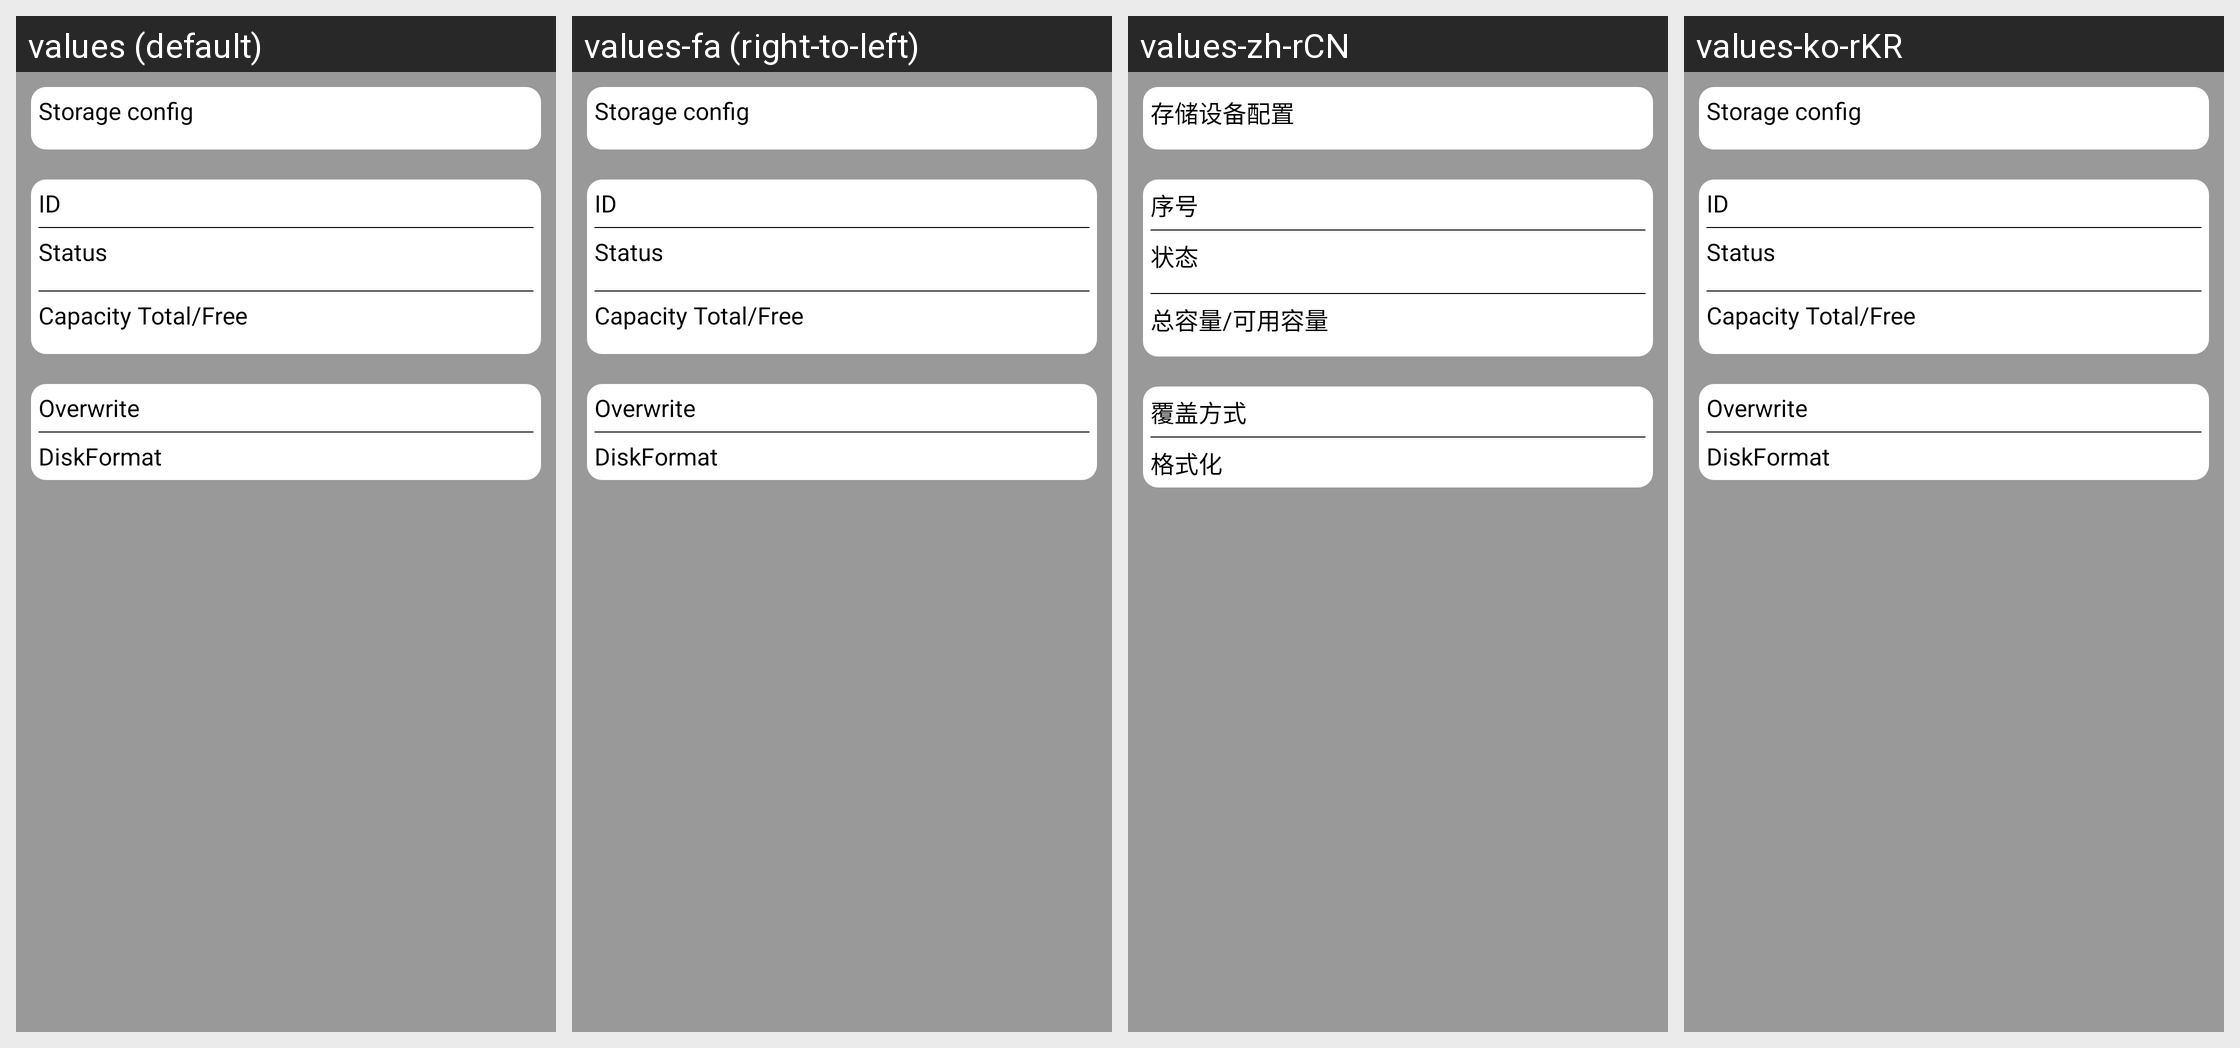

Here is an Android app screen in its default locale and in the app's own translations. Write out the translated-string differences for the strings that appear on this screen.
Android screen res/layout/config_info_diskmanage.xml rendered under 4 locales, left to right: values (default), values-fa (right-to-left), values-zh-rCN, values-ko-rKR. Device: Nexus 5 (rendered at 1080×1920; each locale shown at half size, 540×960, under a caption strip naming it); theme Theme.ResponsiveApplication.NoActionBar.
Other locales in the repository, not shown: values-af, values-am, values-ar, values-az, values-be, values-bg, values-bn, values-bs, values-ca, values-cs, values-da, values-de, values-el, values-en-rGB, values-en-rIN, values-en-rXC, values-es, values-es-rES, values-es-rUS, values-et, values-eu, values-fi, values-fr, values-fr-rCA, values-gl, values-gu, values-hi, values-hr, values-hu, values-hy, values-in, values-is, values-it, values-it-rIT, values-iw, values-ja, values-ka, values-kk, values-km, values-kn, values-ko, values-ky, values-lo, values-lt, values-lv, values-mk, values-ml, values-mn, values-mr, values-ms, values-my, values-nb, values-ne, values-nl, values-pa, values-pl, values-pt, values-pt-rBR, values-pt-rPT, values-ro, values-ru, values-ru-rRU, values-si, values-sk, values-sl, values-sq, values-sr, values-sv, values-sw, values-ta, values-te, values-th, values-tl, values-tr, values-tr-rTR, values-uk, values-ur, values-uz, values-vi, values-zh-rHK, values-zh-rTW, values-zu.
Strings drawn on this screen, with the default value and each locale's value (text and hints the layout hard-codes, and strings that could not be matched under every locale, appear in the picture but are not listed):

config_diskManage_StorageConfig
  values: Storage config
  values-fa: Storage config  [not translated; the default value is used]
  values-zh-rCN: 存储设备配置
  values-ko-rKR: Storage config

config_diskManage_ID
  values: ID
  values-fa: ID  [not translated; the default value is used]
  values-zh-rCN: 序号
  values-ko-rKR: ID

config_diskManage_SdcardStatus
  values: Status
  values-fa: Status  [not translated; the default value is used]
  values-zh-rCN: 状态
  values-ko-rKR: Status

config_diskManage_CapacityTotalFree
  values: Capacity Total/Free
  values-fa: Capacity Total/Free  [not translated; the default value is used]
  values-zh-rCN: 总容量/可用容量
  values-ko-rKR: Capacity Total/Free

config_diskManage_OverWrite
  values: Overwrite
  values-fa: Overwrite  [not translated; the default value is used]
  values-zh-rCN: 覆盖方式
  values-ko-rKR: Overwrite

config_diskManage_DiskFormat
  values: DiskFormat
  values-fa: DiskFormat  [not translated; the default value is used]
  values-zh-rCN: 格式化
  values-ko-rKR: DiskFormat
